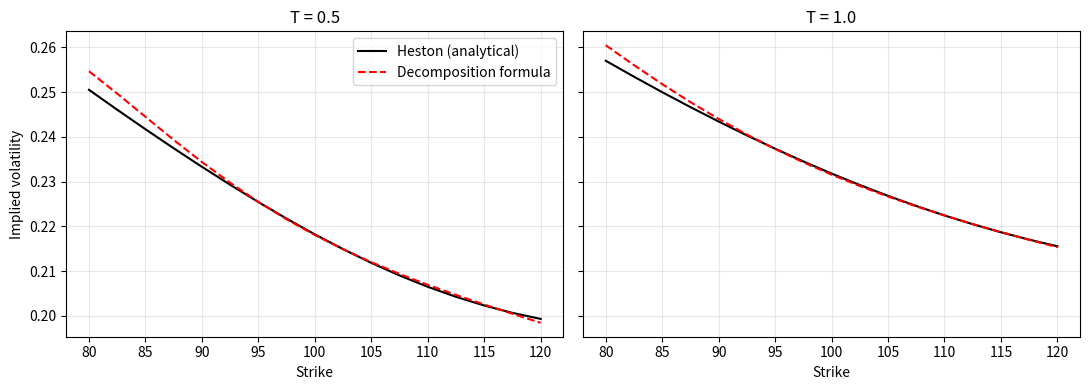

The matplotlib source for this figure:
"""
TFG - The ATM Implied Volatility Skew under the Heston Model
Replication of the numerical experiment of the textbook chapter on Heston (Alos and Merino, Introduction to Financial Derivatives with Python).

Contents
  1. Black-Scholes-Merton call price
  2. Heston semi-analytical price (Little Heston Trap formulation)
  3. Decomposition formula (Black-Scholes price + two correction terms)
  4. Conditional Monte Carlo with the Milstein scheme (vectorised over paths)
  5. Implied volatility curves: analytical Heston vs decomposition approximation

Parameters of the book experiment:
  S0 = K = 100, T = 1, r = 0, kappa = 1, theta = 0.09, sigma0^2 = 0.04, nu = 0.3, rho = -0.5
Book results: analytical 9.2264, decomposition 9.2165, conditional Milstein ~9.227
"""
import time

import matplotlib.pyplot as plt
import numpy as np
from scipy import stats as ss
from scipy.integrate import quad
from scipy.optimize import brentq


# ---------------------------------------------------------------------------
# 1. Black-Scholes-Merton
# ---------------------------------------------------------------------------
def bs_d1(S0, K, r, sigma, T):
    return (np.log(S0 / K) + (r + 0.5 * sigma**2) * T) / (sigma * np.sqrt(T))


def bs_d2(S0, K, r, sigma, T):
    return bs_d1(S0, K, r, sigma, T) - sigma * np.sqrt(T)


def bs_call(S0, K, r, sigma, T):
    """Black-Scholes-Merton European call (works with numpy arrays)."""
    return S0 * ss.norm.cdf(bs_d1(S0, K, r, sigma, T)) - K * np.exp(-r * T) * ss.norm.cdf(
        bs_d2(S0, K, r, sigma, T)
    )


def implied_vol(price, S0, K, r, T):
    """Invert Black-Scholes numerically."""
    return brentq(lambda s: bs_call(S0, K, r, s, T) - price, 1e-4, 5.0)


# ---------------------------------------------------------------------------
# 2. Heston semi-analytical price (Little Heston Trap)
# ---------------------------------------------------------------------------
def heston_cf(u, S0, v0, r, T, kappa, theta, nu, rho, j):
    """Characteristic function phi_j (j = 1, 2) in the Little Heston Trap form."""
    x = np.log(S0)
    uj = 0.5 if j == 1 else -0.5
    bj = kappa - rho * nu if j == 1 else kappa
    iu = 1j * u
    d = np.sqrt((rho * nu * iu - bj) ** 2 - nu**2 * (2 * uj * iu - u**2))
    g = (bj - rho * nu * iu - d) / (bj - rho * nu * iu + d)
    e = np.exp(-d * T)
    C = r * iu * T + (kappa * theta / nu**2) * (
        (bj - rho * nu * iu - d) * T - 2 * np.log((1 - g * e) / (1 - g))
    )
    D = ((bj - rho * nu * iu - d) / nu**2) * ((1 - e) / (1 - g * e))
    return np.exp(C + D * v0 + iu * x)


def heston_prob(j, S0, K, v0, r, T, kappa, theta, nu, rho, upper=200.0):
    """Risk-neutral probability P_j by Fourier inversion."""

    def integrand(u):
        phi = heston_cf(u, S0, v0, r, T, kappa, theta, nu, rho, j)
        return np.real(np.exp(-1j * u * np.log(K)) * phi / (1j * u))

    integral, _ = quad(integrand, 1e-8, upper, limit=500)
    return 0.5 + integral / np.pi


def heston_call(S0, K, v0, r, T, kappa, theta, nu, rho):
    """European call price in the Heston model: S0*P1 - K*exp(-rT)*P2."""
    P1 = heston_prob(1, S0, K, v0, r, T, kappa, theta, nu, rho)
    P2 = heston_prob(2, S0, K, v0, r, T, kappa, theta, nu, rho)
    return S0 * P1 - K * np.exp(-r * T) * P2


# ---------------------------------------------------------------------------
# 3. Decomposition formula
#    V ~ BS(vbar) + rho/2 * H * E[int sigma d<M,B>] + 1/8 * Kfun * E[int d<M,M>]
#    with dM_t = (nu/kappa) sigma_t (1 - exp(-kappa (T-t))) dB_t
# ---------------------------------------------------------------------------
def heston_decomposition(S0, K, v0, r, T, kappa, theta, nu, rho):
    exp_var = lambda s: theta + (v0 - theta) * np.exp(-kappa * s)  # E[sigma_s^2]
    w = lambda s: 1.0 - np.exp(-kappa * (T - s))

    # future average volatility
    int_var = theta * T + (v0 - theta) / kappa * (1.0 - np.exp(-kappa * T))
    vbar = np.sqrt(int_var / T)

    # E[int sigma d<M,B>] and E[int d<M,M>] (computed by quadrature)
    cov = (nu / kappa) * quad(lambda s: exp_var(s) * w(s), 0.0, T)[0]
    qv = (nu / kappa) ** 2 * quad(lambda s: exp_var(s) * w(s) ** 2, 0.0, T)[0]

    d1 = bs_d1(S0, K, r, vbar, T)
    pref = S0 / (vbar * np.sqrt(2 * np.pi * T)) * np.exp(-0.5 * d1**2)
    H = pref * (1.0 - d1 / (vbar * np.sqrt(T)))
    Kfun = pref * (d1**2 - vbar * d1 * np.sqrt(T) - 1.0) / (vbar**2 * T)

    return bs_call(S0, K, r, vbar, T) + 0.5 * rho * H * cov + 0.125 * Kfun * qv


# ---------------------------------------------------------------------------
# 4. Conditional Monte Carlo (Milstein), vectorised over paths
# ---------------------------------------------------------------------------
def heston_mc_conditional(S0, K, v0, r, T, kappa, theta, nu, rho, m, n, seed=0):
    """Only the Brownian motion B driving the variance is simulated; the
    independent part is integrated analytically through Black-Scholes."""
    rng = np.random.default_rng(seed)
    dt = T / m
    v = np.full(n, v0, dtype=float)
    int_var = np.zeros(n)
    int_stoch = np.zeros(n)
    for _ in range(m):
        dB = np.sqrt(dt) * rng.standard_normal(n)
        sig = np.sqrt(v)
        int_var += v * dt
        int_stoch += sig * dB
        v = v + kappa * (theta - v) * dt + nu * sig * dB + 0.25 * nu**2 * (dB**2 - dt)
        v = np.abs(v)  # reflecting principle
    S0p = S0 * np.exp(rho * int_stoch - 0.5 * rho**2 * int_var)
    sig_eff = np.sqrt((1.0 - rho**2) * int_var / T)
    prices = bs_call(S0p, K, r, sig_eff, T)
    return prices.mean(), prices.std(ddof=1) / np.sqrt(n)


# ---------------------------------------------------------------------------
# Main experiment
# ---------------------------------------------------------------------------
if __name__ == "__main__":
    plt.switch_backend("Agg")  # only when run as a script: save figures without opening windows
    S0, K, T, r = 100.0, 100.0, 1.0, 0.0
    kappa, theta, v0, nu, rho = 1.0, 0.09, 0.04, 0.3, -0.5

    print("=== Experiment from the book (S0=K=100, T=1, r=0) ===")
    t0 = time.perf_counter()
    p_an = heston_call(S0, K, v0, r, T, kappa, theta, nu, rho)
    t_an = time.perf_counter() - t0
    t0 = time.perf_counter()
    p_dec = heston_decomposition(S0, K, v0, r, T, kappa, theta, nu, rho)
    t_dec = time.perf_counter() - t0
    t0 = time.perf_counter()
    p_mc, se_mc = heston_mc_conditional(S0, K, v0, r, T, kappa, theta, nu, rho, m=1000, n=5000, seed=1)
    t_mc = time.perf_counter() - t0
    print(f"Analytical (Fourier)       : {p_an:8.4f}   ({t_an:.4f} s)   book: 9.2264")
    print(f"Decomposition              : {p_dec:8.4f}   ({t_dec:.4f} s)   book: 9.2165")
    print(f"Conditional MC (5k, 1000)  : {p_mc:8.4f} +- {se_mc:.4f}   ({t_mc:.2f} s)   book: ~9.227")

    p_mc2, se_mc2 = heston_mc_conditional(S0, K, v0, r, T, kappa, theta, nu, rho, m=250, n=200_000, seed=2)
    print(f"Conditional MC (200k, 250) : {p_mc2:8.4f} +- {se_mc2:.4f}")

    # Sanity checks
    print("\n=== Sanity checks ===")
    p_h = heston_call(S0, K, 0.09, r, T, 1.0, 0.09, 0.01, 0.0)
    p_b = bs_call(S0, K, r, 0.3, T)
    print(f"nu -> 0, v0=theta: Heston {p_h:.5f} vs Black-Scholes(0.3) {p_b:.5f}")

    # Implied vol curves (Figure 2 of the chapter): sigma0 = 0.2, T = 0.5 and T = 1
    print("\n=== Implied volatility: analytical vs decomposition ===")
    strikes = np.arange(80.0, 120.1, 2.5)
    fig, axes = plt.subplots(1, 2, figsize=(11, 4), sharey=True)
    for ax, TT in zip(axes, (0.5, 1.0)):
        iv_an, iv_dec = [], []
        for Kk in strikes:
            iv_an.append(implied_vol(heston_call(S0, Kk, v0, r, TT, kappa, theta, nu, rho), S0, Kk, r, TT))
            iv_dec.append(implied_vol(heston_decomposition(S0, Kk, v0, r, TT, kappa, theta, nu, rho), S0, Kk, r, TT))
        iv_an, iv_dec = np.array(iv_an), np.array(iv_dec)
        atm = np.argmin(np.abs(strikes - 100))
        print(f"T={TT}: ATM IV analytical {iv_an[atm]:.4f}, decomposition {iv_dec[atm]:.4f}, "
              f"max |diff| over strikes {np.max(np.abs(iv_an - iv_dec)):.4f}")
        ax.plot(strikes, iv_an, "k-", label="Heston (analytical)")
        ax.plot(strikes, iv_dec, "r--", label="Decomposition formula")
        ax.set_title(f"T = {TT}")
        ax.set_xlabel("Strike")
        ax.grid(alpha=0.3)
    axes[0].set_ylabel("Implied volatility")
    axes[0].legend()
    plt.tight_layout()
    plt.savefig("heston_implied_vol.png", dpi=150)
    print("Figure saved to heston_implied_vol.png")
